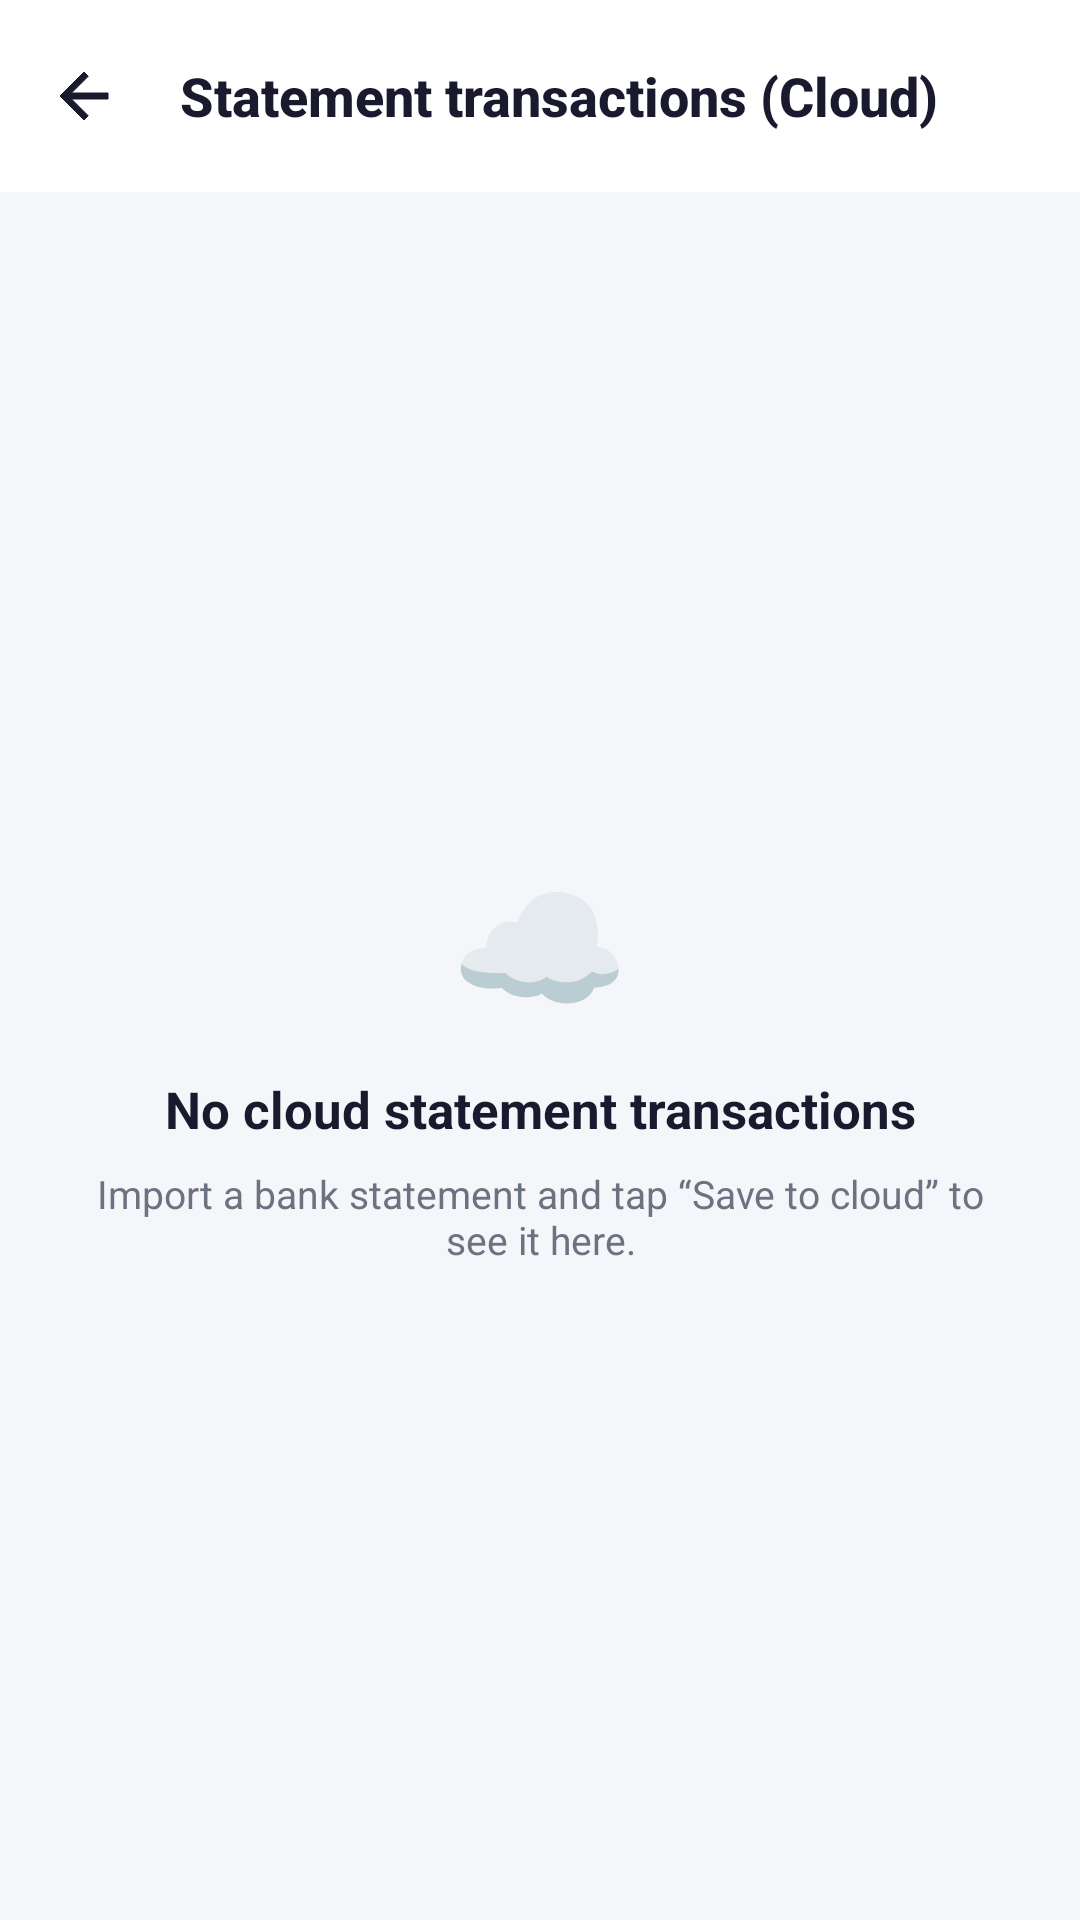

Android layout source for this screen:
<!-- AndroidManifest.xml: application theme Theme.ArthSetuAI -->
<!-- res/layout/activity_statement_cloud.xml -->
<?xml version="1.0" encoding="utf-8"?>
<LinearLayout
    xmlns:android="http://schemas.android.com/apk/res/android"
    xmlns:app="http://schemas.android.com/apk/res-auto"
    xmlns:tools="http://schemas.android.com/tools"
    android:layout_width="match_parent"
    android:layout_height="match_parent"
    android:orientation="vertical"
    android:background="@color/background"
    android:fitsSystemWindows="true">

    <com.google.android.material.appbar.AppBarLayout
        android:layout_width="match_parent"
        android:layout_height="wrap_content"
        android:elevation="4dp">

        <com.google.android.material.appbar.MaterialToolbar
            android:id="@+id/toolbar"
            android:layout_width="match_parent"
            android:layout_height="?attr/actionBarSize"
            android:background="@color/surface"
            app:navigationIcon="@drawable/ic_back"
            app:navigationIconTint="@color/text_primary"
            app:title="Statement transactions (Cloud)"
            app:titleTextColor="@color/text_primary"
            app:titleTextAppearance="@style/ToolbarTitleStyle"/>
    </com.google.android.material.appbar.AppBarLayout>

    <FrameLayout
        android:layout_width="match_parent"
        android:layout_height="match_parent">

        <LinearLayout
            android:id="@+id/layoutContent"
            android:layout_width="match_parent"
            android:layout_height="match_parent"
            android:orientation="vertical"
            android:visibility="gone"
            tools:visibility="visible">

            <HorizontalScrollView
                android:layout_width="match_parent"
                android:layout_height="wrap_content"
                android:scrollbars="none"
                android:paddingHorizontal="12dp"
                android:paddingTop="12dp"
                android:clipToPadding="false">

                <LinearLayout
                    android:layout_width="wrap_content"
                    android:layout_height="wrap_content"
                    android:orientation="horizontal">

                    <com.google.android.material.card.MaterialCardView
                        android:layout_width="140dp"
                        android:layout_height="wrap_content"
                        android:layout_marginEnd="10dp"
                        app:cardCornerRadius="12dp"
                        app:cardElevation="2dp"
                        app:cardBackgroundColor="@color/surface">

                        <LinearLayout
                            android:layout_width="match_parent"
                            android:layout_height="wrap_content"
                            android:orientation="vertical"
                            android:padding="12dp">

                            <TextView
                                android:layout_width="wrap_content"
                                android:layout_height="wrap_content"
                                android:text="Total debit"
                                android:textSize="11sp"
                                android:textColor="@color/text_secondary"/>

                            <TextView
                                android:id="@+id/tvSumDebit"
                                android:layout_width="wrap_content"
                                android:layout_height="wrap_content"
                                android:layout_marginTop="4dp"
                                android:textSize="15sp"
                                android:textStyle="bold"
                                android:textColor="@color/error"
                                tools:text="₹0"/>
                        </LinearLayout>
                    </com.google.android.material.card.MaterialCardView>

                    <com.google.android.material.card.MaterialCardView
                        android:layout_width="140dp"
                        android:layout_height="wrap_content"
                        android:layout_marginEnd="10dp"
                        app:cardCornerRadius="12dp"
                        app:cardElevation="2dp"
                        app:cardBackgroundColor="@color/surface">

                        <LinearLayout
                            android:layout_width="match_parent"
                            android:layout_height="wrap_content"
                            android:orientation="vertical"
                            android:padding="12dp">

                            <TextView
                                android:layout_width="wrap_content"
                                android:layout_height="wrap_content"
                                android:text="Total credit"
                                android:textSize="11sp"
                                android:textColor="@color/text_secondary"/>

                            <TextView
                                android:id="@+id/tvSumCredit"
                                android:layout_width="wrap_content"
                                android:layout_height="wrap_content"
                                android:layout_marginTop="4dp"
                                android:textSize="15sp"
                                android:textStyle="bold"
                                android:textColor="@color/success"
                                tools:text="₹0"/>
                        </LinearLayout>
                    </com.google.android.material.card.MaterialCardView>

                    <com.google.android.material.card.MaterialCardView
                        android:layout_width="120dp"
                        android:layout_height="wrap_content"
                        app:cardCornerRadius="12dp"
                        app:cardElevation="2dp"
                        app:cardBackgroundColor="@color/surface">

                        <LinearLayout
                            android:layout_width="match_parent"
                            android:layout_height="wrap_content"
                            android:orientation="vertical"
                            android:padding="12dp">

                            <TextView
                                android:layout_width="wrap_content"
                                android:layout_height="wrap_content"
                                android:text="Transactions"
                                android:textSize="11sp"
                                android:textColor="@color/text_secondary"/>

                            <TextView
                                android:id="@+id/tvCount"
                                android:layout_width="wrap_content"
                                android:layout_height="wrap_content"
                                android:layout_marginTop="4dp"
                                android:textSize="15sp"
                                android:textStyle="bold"
                                android:textColor="@color/text_primary"
                                tools:text="0"/>
                        </LinearLayout>
                    </com.google.android.material.card.MaterialCardView>
                </LinearLayout>
            </HorizontalScrollView>

            <androidx.recyclerview.widget.RecyclerView
                android:id="@+id/recyclerStatements"
                android:layout_width="match_parent"
                android:layout_height="0dp"
                android:layout_weight="1"
                android:clipToPadding="false"
                android:paddingHorizontal="12dp"
                android:paddingTop="8dp"
                android:paddingBottom="12dp"
                tools:listitem="@layout/item_statement_transaction"/>

        </LinearLayout>

        <LinearLayout
            android:id="@+id/layoutEmpty"
            android:layout_width="match_parent"
            android:layout_height="match_parent"
            android:orientation="vertical"
            android:gravity="center"
            android:padding="24dp">

            <TextView
                android:layout_width="wrap_content"
                android:layout_height="wrap_content"
                android:text="☁"
                android:textSize="48sp"/>

            <TextView
                android:layout_width="match_parent"
                android:layout_height="wrap_content"
                android:layout_marginTop="12dp"
                android:gravity="center"
                android:text="No cloud statement transactions"
                android:textSize="17sp"
                android:textStyle="bold"
                android:textColor="@color/text_primary"/>

            <TextView
                android:layout_width="match_parent"
                android:layout_height="wrap_content"
                android:layout_marginTop="8dp"
                android:gravity="center"
                android:text="Import a bank statement and tap “Save to cloud” to see it here."
                android:textSize="13sp"
                android:textColor="@color/text_secondary"/>
        </LinearLayout>

        <LinearLayout
            android:id="@+id/layoutLoading"
            android:layout_width="match_parent"
            android:layout_height="match_parent"
            android:orientation="vertical"
            android:gravity="center"
            android:background="#99FFFFFF"
            android:visibility="gone"
            android:clickable="true"
            android:focusable="true">

            <com.google.android.material.progressindicator.CircularProgressIndicator
                android:layout_width="wrap_content"
                android:layout_height="wrap_content"
                android:indeterminate="true"/>

            <TextView
                android:layout_width="wrap_content"
                android:layout_height="wrap_content"
                android:layout_marginTop="12dp"
                android:text="Loading from cloud…"
                android:textColor="@color/text_primary"/>
        </LinearLayout>

    </FrameLayout>
</LinearLayout>
<!-- res/layout/item_statement_transaction.xml (included above) -->
<?xml version="1.0" encoding="utf-8"?>
<com.google.android.material.card.MaterialCardView
    xmlns:android="http://schemas.android.com/apk/res/android"
    xmlns:app="http://schemas.android.com/apk/res-auto"
    xmlns:tools="http://schemas.android.com/tools"
    android:layout_width="match_parent"
    android:layout_height="wrap_content"
    android:layout_marginBottom="10dp"
    app:cardCornerRadius="14dp"
    app:cardElevation="2dp"
    app:strokeWidth="0dp"
    app:cardBackgroundColor="@color/surface">

    <LinearLayout
        android:layout_width="match_parent"
        android:layout_height="wrap_content"
        android:orientation="vertical"
        android:padding="14dp">

        <TextView
            android:id="@+id/tvMerchant"
            android:layout_width="match_parent"
            android:layout_height="wrap_content"
            android:textSize="15sp"
            android:textStyle="bold"
            android:textColor="@color/text_primary"
            android:maxLines="3"
            android:ellipsize="end"
            tools:text="UPI/SWIGGY"/>

        <TextView
            android:id="@+id/tvNarration"
            android:layout_width="match_parent"
            android:layout_height="wrap_content"
            android:layout_marginTop="4dp"
            android:textSize="11sp"
            android:textColor="@color/text_secondary"
            android:maxLines="4"
            android:ellipsize="end"
            android:visibility="gone"
            tools:text="Full line from PDF…"
            tools:visibility="visible"/>

        <LinearLayout
            android:layout_width="match_parent"
            android:layout_height="wrap_content"
            android:orientation="horizontal"
            android:gravity="center_vertical"
            android:layout_marginTop="8dp">

            <TextView
                android:id="@+id/tvAmount"
                android:layout_width="0dp"
                android:layout_height="wrap_content"
                android:layout_weight="1"
                android:textSize="17sp"
                android:textStyle="bold"
                android:textColor="@color/primary"
                tools:text="₹499.00"/>

            <TextView
                android:id="@+id/tvType"
                android:layout_width="wrap_content"
                android:layout_height="wrap_content"
                android:textSize="11sp"
                android:textStyle="bold"
                android:paddingHorizontal="10dp"
                android:paddingVertical="4dp"
                android:background="@drawable/bg_nav_stat"
                android:textColor="@android:color/white"
                tools:text="DEBIT"/>
        </LinearLayout>

        <LinearLayout
            android:layout_width="match_parent"
            android:layout_height="wrap_content"
            android:orientation="horizontal"
            android:layout_marginTop="6dp">

            <TextView
                android:id="@+id/tvDate"
                android:layout_width="0dp"
                android:layout_height="wrap_content"
                android:layout_weight="1"
                android:textSize="12sp"
                android:textColor="@color/text_secondary"
                tools:text="12/03/2025"/>

            <TextView
                android:id="@+id/tvCategory"
                android:layout_width="wrap_content"
                android:layout_height="wrap_content"
                android:textSize="12sp"
                android:textStyle="bold"
                android:textColor="@color/success"
                tools:text="Food"/>
        </LinearLayout>

        <TextView
            android:id="@+id/tvBalance"
            android:layout_width="match_parent"
            android:layout_height="wrap_content"
            android:layout_marginTop="6dp"
            android:textSize="11sp"
            android:textColor="@color/text_secondary"
            android:visibility="gone"
            tools:text="Bal: ₹12,400"
            tools:visibility="visible"/>

        <TextView
            android:id="@+id/tvSmsMatched"
            android:layout_width="match_parent"
            android:layout_height="wrap_content"
            android:layout_marginTop="6dp"
            android:textSize="11sp"
            android:textColor="@color/success"
            android:visibility="gone"
            tools:text="Matched bank SMS"
            tools:visibility="visible"/>

        <com.google.android.material.button.MaterialButton
            android:id="@+id/btnAddToExpenses"
            style="@style/Widget.Material3.Button.OutlinedButton"
            android:layout_width="match_parent"
            android:layout_height="wrap_content"
            android:layout_marginTop="10dp"
            android:text="@string/bank_pdf_add_to_expenses"
            android:visibility="gone"
            app:cornerRadius="12dp"
            tools:visibility="visible"/>

    </LinearLayout>
</com.google.android.material.card.MaterialCardView>
<!-- resources referenced by this layout -->
<resources>
  <color name="background">#F5F6FA</color>
  <color name="error">#FF3B30</color>
  <color name="primary">#4C35DC</color>
  <color name="success">#00C070</color>
  <color name="surface">#FFFFFF</color>
  <color name="text_primary">#1A1A2E</color>
  <color name="text_secondary">#6B7280</color>
  <!-- drawable ic_back (drawable) -->
  <?xml version="1.0" encoding="utf-8"?>
  <vector xmlns:android="http://schemas.android.com/apk/res/android"
      android:width="24dp"
      android:height="24dp"
      android:viewportWidth="24"
      android:viewportHeight="24">
      <path
          android:fillColor="@android:color/transparent"
          android:pathData="M20,11H7.83l5.59,-5.59L12,4l-8,8 8,8 1.41,-1.41L7.83,13H20v-2z"
          android:fillType="evenOdd"
          android:strokeColor="#FF000000"
          android:strokeWidth="0"/>
      <path
          android:fillColor="#FF000000"
          android:pathData="M20,11H7.83l5.59,-5.59L12,4l-8,8 8,8 1.41,-1.41L7.83,13H20v-2z"/>
  </vector>
  <string name="bank_pdf_add_to_expenses">Add to expenses</string>
  <style name="ToolbarTitleStyle" parent="TextAppearance.Material3.TitleLarge">
          <item name="android:textSize">18sp</item>
          <item name="android:textStyle">bold</item>
          <item name="android:textColor">@color/text_primary</item>
          <item name="fontFamily">sans-serif-medium</item>
      </style>
  <style name="Theme.ArthSetuAI" parent="Theme.Material3.DayNight.NoActionBar">
          <item name="colorPrimary">@color/primary</item>
          <item name="colorPrimaryVariant">@color/primary_dark</item>
          <item name="colorOnPrimary">@color/white</item>
          <item name="colorSecondary">@color/primary</item>
          <item name="colorOnSecondary">@color/white</item>
          
          <item name="android:statusBarColor">@color/surface</item>
          <item name="android:windowLightStatusBar">true</item>
          <item name="android:windowDrawsSystemBarBackgrounds">true</item>
          <item name="android:fitsSystemWindows">true</item>
      </style>
  <color name="primary_dark">#3520B0</color>
  <color name="white">#FFFFFF</color>
</resources>
